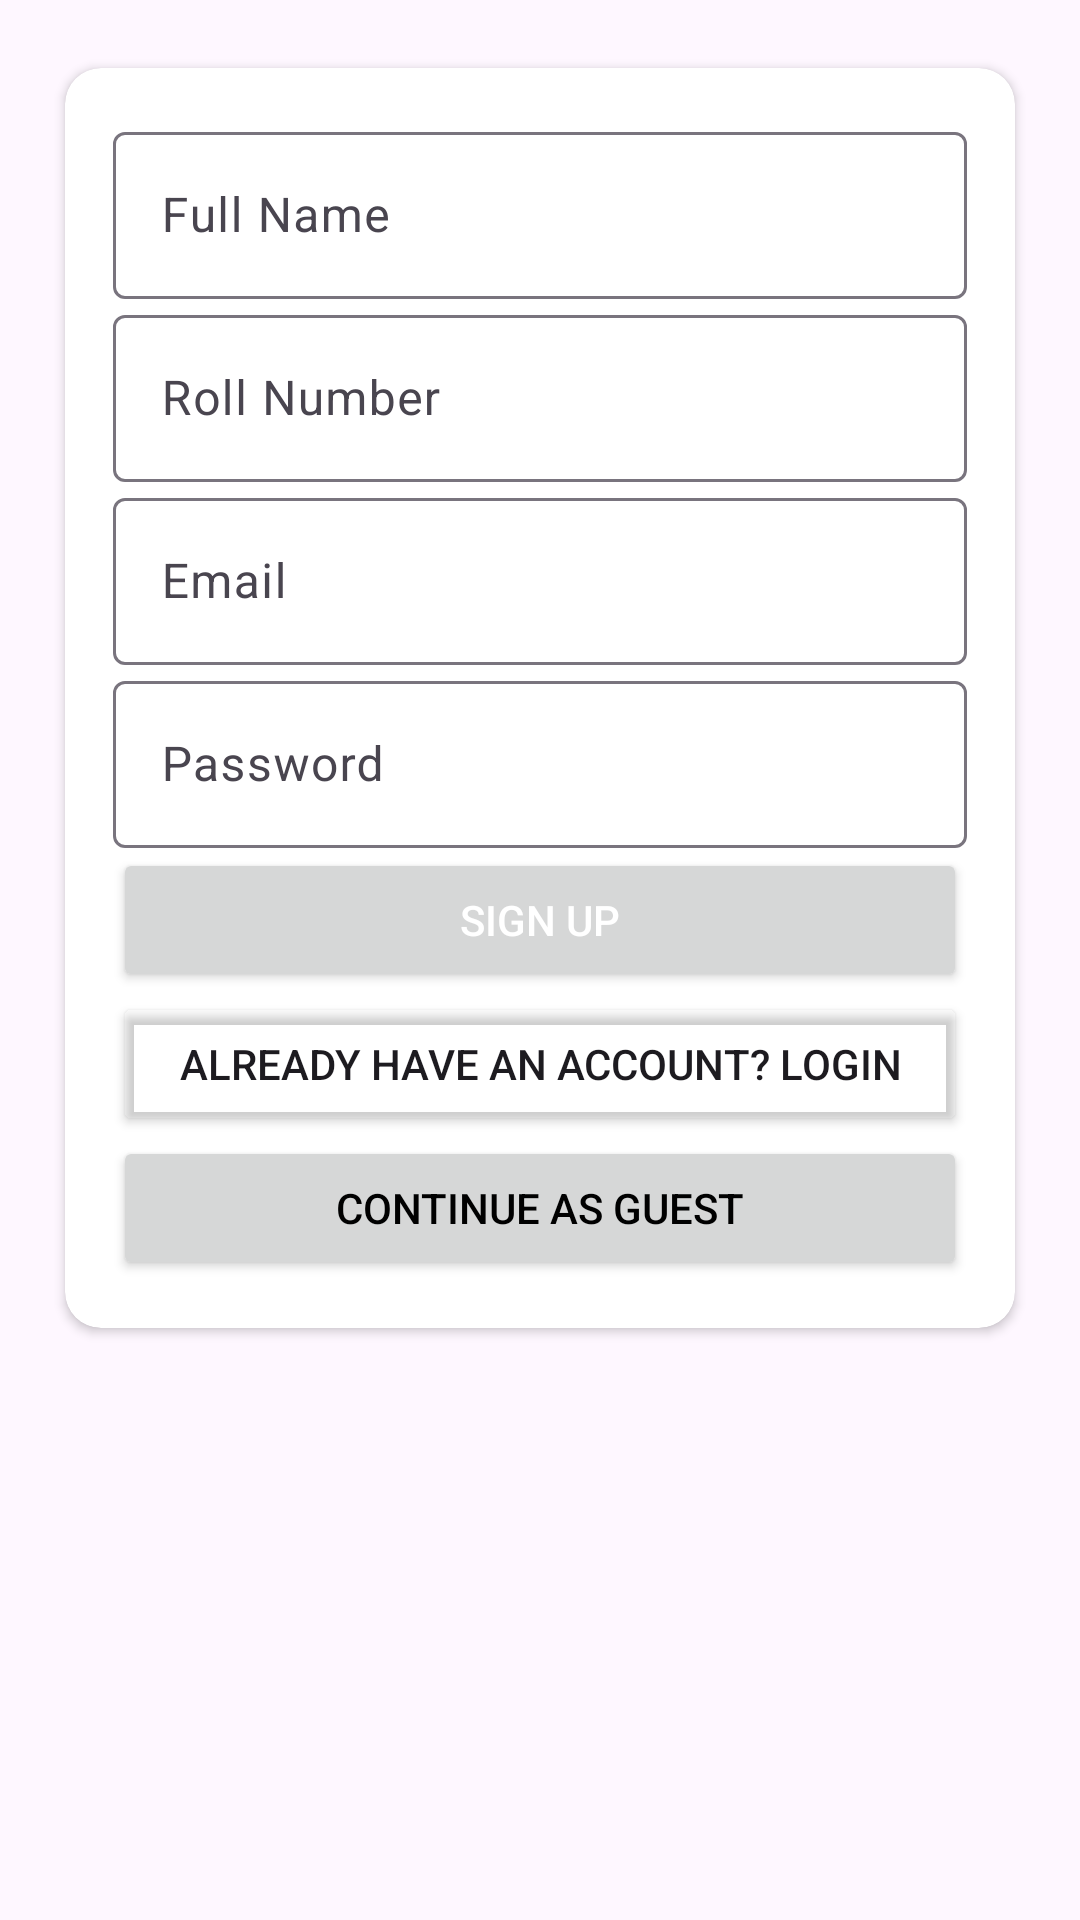

Reconstruct the res/layout file that produces this screen, plus the resources it refers to.
<!-- AndroidManifest.xml: application theme Theme.BookSwap -->
<!-- res/layout/activity_signup.xml -->
<?xml version="1.0" encoding="utf-8"?>
<androidx.constraintlayout.widget.ConstraintLayout xmlns:android="http://schemas.android.com/apk/res/android"
    xmlns:app="http://schemas.android.com/apk/res-auto"
    xmlns:tools="http://schemas.android.com/tools"
    android:layout_width="match_parent"
    android:layout_height="match_parent"
    android:padding="16dp"
    tools:context=".SignupActivity">

    <androidx.cardview.widget.CardView
        android:layout_width="match_parent"
        android:layout_height="wrap_content"
        app:cardCornerRadius="12dp"
        android:elevation="5dp"
        android:padding="16dp"
        app:cardBackgroundColor="@android:color/white"
        app:cardUseCompatPadding="true"
        app:layout_constraintTop_toTopOf="parent"
        app:layout_constraintStart_toStartOf="parent"
        app:layout_constraintEnd_toEndOf="parent">

        <LinearLayout
            android:layout_width="match_parent"
            android:layout_height="wrap_content"
            android:orientation="vertical"
            android:padding="16dp">

            <com.google.android.material.textfield.TextInputLayout
                android:layout_width="match_parent"
                android:layout_height="wrap_content"
                android:hint="Full Name">

                <com.google.android.material.textfield.TextInputEditText
                    android:id="@+id/name"
                    android:layout_width="match_parent"
                    android:layout_height="wrap_content"/>
            </com.google.android.material.textfield.TextInputLayout>

            <com.google.android.material.textfield.TextInputLayout
                android:layout_width="match_parent"
                android:layout_height="wrap_content"
                android:hint="Roll Number">

                <com.google.android.material.textfield.TextInputEditText
                    android:id="@+id/roll_number"
                    android:layout_width="match_parent"
                    android:layout_height="wrap_content"/>
            </com.google.android.material.textfield.TextInputLayout>

            <com.google.android.material.textfield.TextInputLayout
                android:layout_width="match_parent"
                android:layout_height="wrap_content"
                android:hint="Email">

                <com.google.android.material.textfield.TextInputEditText
                    android:id="@+id/email"
                    android:layout_width="match_parent"
                    android:layout_height="wrap_content"
                    android:inputType="textEmailAddress"/>
            </com.google.android.material.textfield.TextInputLayout>

            <com.google.android.material.textfield.TextInputLayout
                android:layout_width="match_parent"
                android:layout_height="wrap_content"
                android:hint="Password">

                <com.google.android.material.textfield.TextInputEditText
                    android:id="@+id/password"
                    android:layout_width="match_parent"
                    android:layout_height="wrap_content"
                    android:inputType="textPassword"/>
            </com.google.android.material.textfield.TextInputLayout>

            <Button
                android:id="@+id/btn_signup"
                android:layout_width="match_parent"
                android:layout_height="wrap_content"
                android:text="Sign Up"

                android:textColor="@android:color/white"/>

            <ProgressBar
                android:id="@+id/progressBar"
                android:layout_width="wrap_content"
                android:layout_height="wrap_content"
                android:visibility="gone"
                android:layout_gravity="center"/>

            <Button
                android:id="@+id/btn_login"
                android:layout_width="match_parent"
                android:layout_height="wrap_content"
                android:text="Already have an account? Login"
                android:backgroundTint="@android:color/transparent"
                />
            <Button
                android:id="@+id/btn_guest"
                android:layout_width="match_parent"
                android:layout_height="wrap_content"
                android:text="Continue as Guest"

                android:textColor="@android:color/black"/>

        </LinearLayout>
    </androidx.cardview.widget.CardView>
</androidx.constraintlayout.widget.ConstraintLayout>
<!-- resources referenced by this layout -->
<resources>
  <style name="Theme.BookSwap" parent="Base.Theme.BookSwap" />
  <style name="Base.Theme.BookSwap" parent="Theme.Material3.DayNight.NoActionBar">
          
          
      </style>
</resources>
